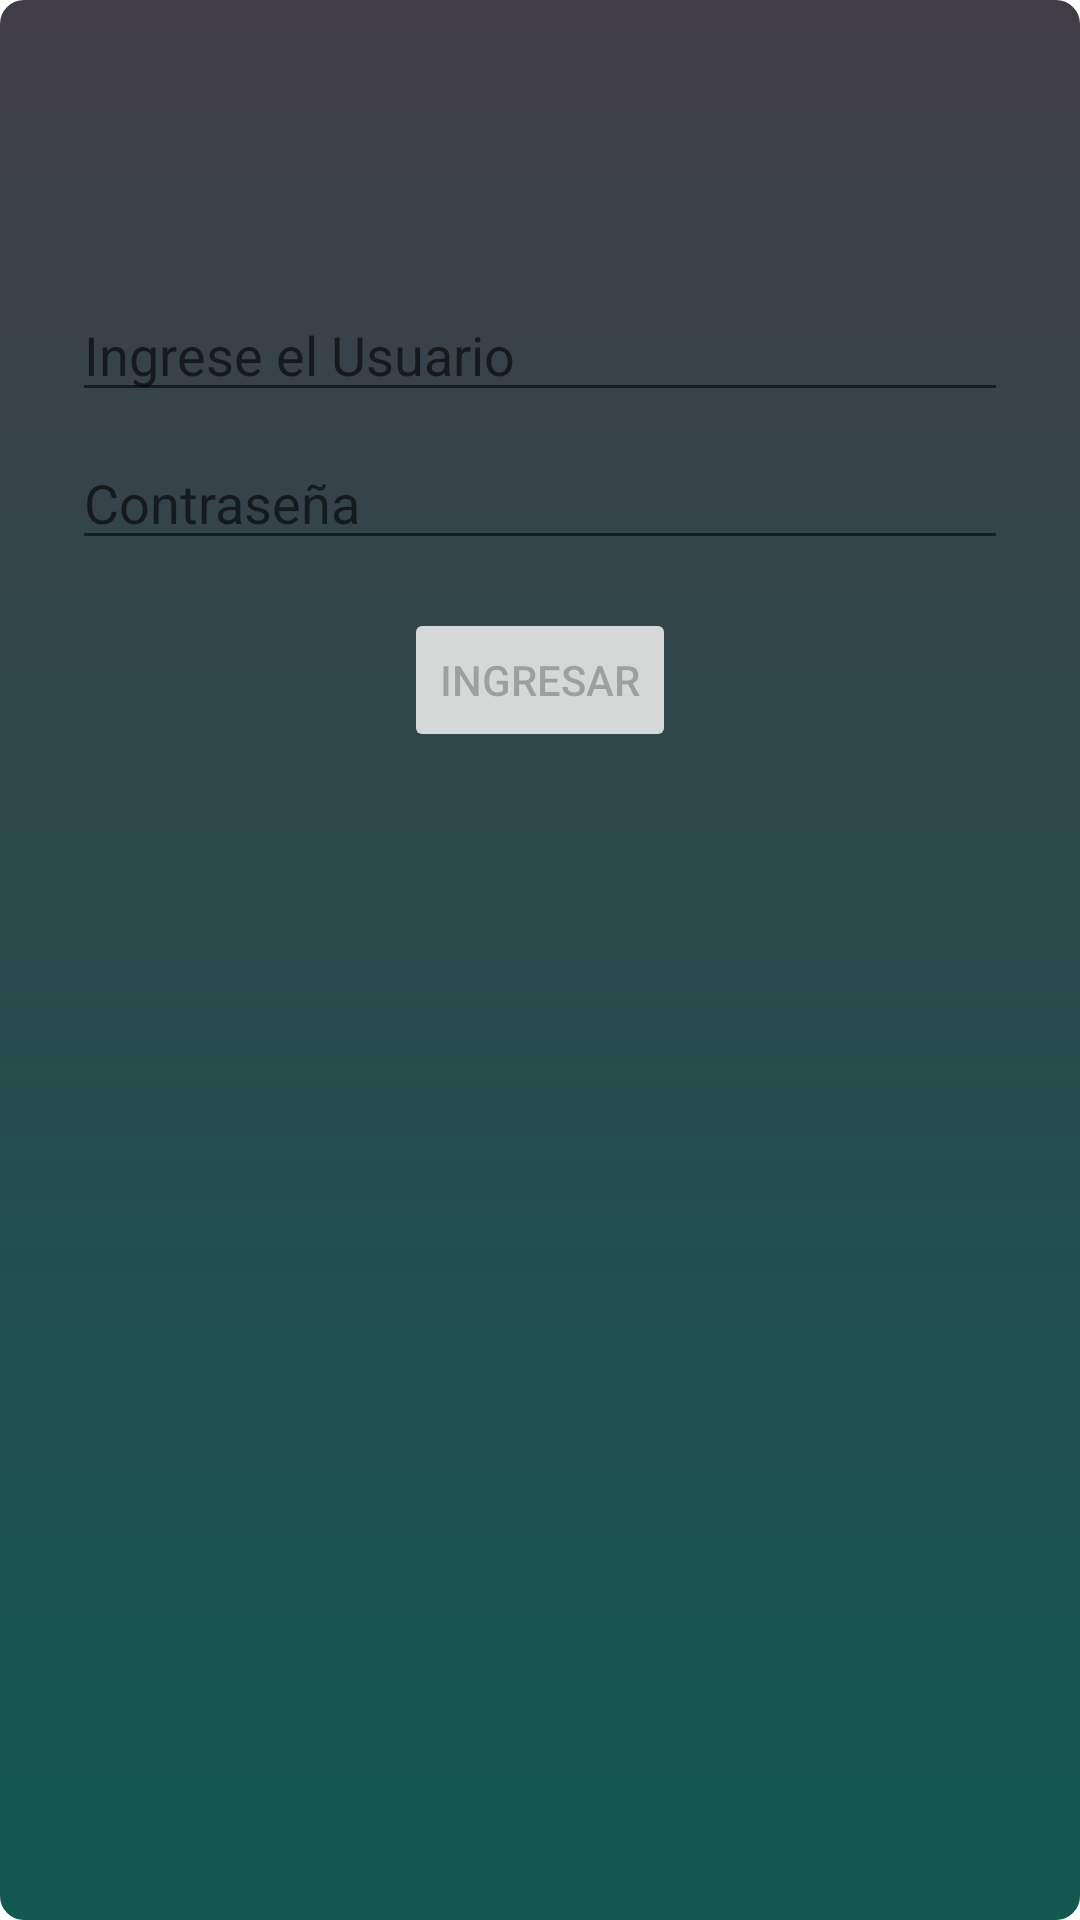

Produce the Android XML layout that renders to this screen, including the resource entries it uses.
<!-- AndroidManifest.xml: application theme Theme.Andy -->
<!-- res/layout/fragment_login.xml -->
<?xml version="1.0" encoding="utf-8"?>
<androidx.coordinatorlayout.widget.CoordinatorLayout xmlns:android="http://schemas.android.com/apk/res/android"
    xmlns:app="http://schemas.android.com/apk/res-auto"
    xmlns:tools="http://schemas.android.com/tools"
    android:id="@+id/container"
    android:layout_width="match_parent"
    android:layout_height="match_parent"
    android:background="@drawable/estilo_boton"
    tools:context=".ui.login.LoginFragment">

    <LinearLayout
        android:layout_width="match_parent"
        android:layout_height="match_parent"
        android:orientation="vertical">



    <EditText
        android:id="@+id/username"
        android:layout_width="match_parent"
        android:layout_height="wrap_content"
        android:layout_marginStart="24dp"
        android:layout_marginTop="96dp"
        android:layout_marginEnd="24dp"
        android:hint="Ingrese el Usuario"
        android:textColor="@color/white"
        android:inputType="textPersonName"
        android:selectAllOnFocus="true"
         />

    <EditText
        android:id="@+id/password"
        android:layout_width="match_parent"
        android:layout_height="wrap_content"
        android:layout_marginStart="24dp"
        android:layout_marginTop="8dp"
        android:layout_marginEnd="24dp"
        android:hint="Contraseña"
        android:textColor="@color/white"
        android:imeActionLabel="@string/action_sign_in_short"
        android:imeOptions="actionDone"
        android:inputType="textPassword"
        android:selectAllOnFocus="true"
        app:layout_constraintTop_toBottomOf="@+id/username" />

    <Button
        android:id="@+id/login"
        android:layout_width="wrap_content"
        android:layout_height="wrap_content"
        android:layout_gravity="center"
        android:layout_marginStart="48dp"
        android:layout_marginTop="16dp"
        android:layout_marginEnd="48dp"
        android:layout_marginBottom="64dp"
        android:enabled="false"
        android:text="Ingresar"
        app:layout_constraintBottom_toBottomOf="parent"
        app:layout_constraintEnd_toEndOf="parent"
        app:layout_constraintStart_toStartOf="parent"
        app:layout_constraintTop_toBottomOf="@+id/password"
        app:layout_constraintVertical_bias="0.2" />

    <ProgressBar
        android:id="@+id/loading"
        android:layout_width="wrap_content"
        android:layout_height="wrap_content"
        android:layout_gravity="center"
        android:layout_marginStart="32dp"
        android:layout_marginTop="64dp"
        android:layout_marginEnd="32dp"
        android:layout_marginBottom="64dp"
        android:visibility="gone"
        app:layout_constraintBottom_toBottomOf="parent"
        app:layout_constraintEnd_toEndOf="@+id/password"
        app:layout_constraintStart_toStartOf="@+id/password"
        app:layout_constraintTop_toTopOf="parent"
        app:layout_constraintVertical_bias="0.3" />

    </LinearLayout>



</androidx.coordinatorlayout.widget.CoordinatorLayout>
<!-- resources referenced by this layout -->
<resources>
  <color name="white">#FFFFFFFF</color>
  <!-- drawable estilo_boton (drawable) -->
  <?xml version="1.0" encoding="utf-8"?>
  <shape xmlns:android="http://schemas.android.com/apk/res/android">
      <gradient
          android:startColor="#125952"
      android:endColor="#413D47"
      android:angle="90"/> 
      <corners android:radius="8dp"/> 
  </shape>
  <string name="action_sign_in_short">Sign in</string>
  <style name="Theme.Andy" parent="Theme.MaterialComponents.Light.NoActionBar">"&gt;
          
          <item name="colorPrimary">@color/purple_500</item>
          <item name="colorPrimaryVariant">@color/purple_700</item>
          <item name="colorOnPrimary">@color/white</item>
          
          <item name="colorSecondary">@color/teal_200</item>
          <item name="colorSecondaryVariant">@color/teal_700</item>
          <item name="colorOnSecondary">@color/black</item>
          
          <item name="android:statusBarColor">?attr/colorPrimaryVariant</item>
          
      </style>
  <color name="purple_500">#FF6200EE</color>
  <color name="purple_700">#FF3700B3</color>
  <color name="teal_200">#FF03DAC5</color>
  <color name="teal_700">#FF018786</color>
  <color name="black">#FF000000</color>
</resources>
